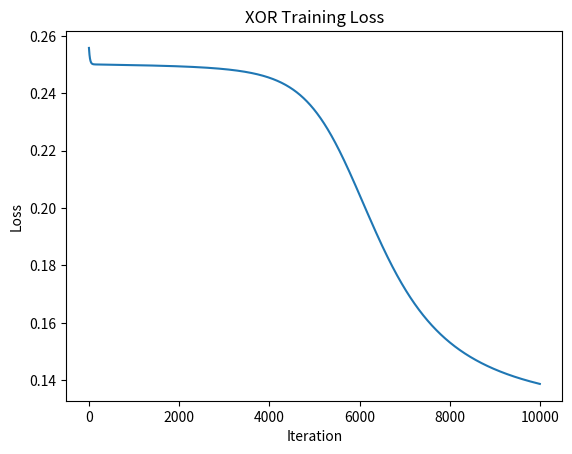

Here is the Python script that generated this plot:
import numpy as np
import matplotlib.pyplot as plt
X=np.array([[0,0],[0,1],[1,0],[1,1]],dtype=float)
y=np.array([[0],[1],[1],[0]],dtype=float)
def sigmoid(z):
    return 1/(1+np.exp(-z))
def sigmoid_derivative(a):
    return a*(1-a)
np.random.seed(42)
W1=np.random.randn(2,2)
b1=np.zeros((1,2))
W2=np.random.randn(2,1)
b2=np.zeros((1,1))
learning_rate=0.1
loss_history=[]
for iteration in range(10000):
    z1=np.dot(X,W1)+b1
    a1=sigmoid(z1)
    z2=np.dot(a1,W2)+b2
    y_pred=sigmoid(z2)
    loss=np.mean((y-y_pred)**2)
    loss_history.append(loss)
    dL_dypred=2*(y_pred-y)/len(y)
    dypred_dz2=sigmoid_derivative(y_pred)
    dL_dz2=dL_dypred*dypred_dz2
    dL_dW2=np.dot(a1.T,dL_dz2)
    dL_db2=np.sum(dL_dz2,axis=0,keepdims=True)
    dL_da1=np.dot(dL_dz2,W2.T)
    da1_dz1=sigmoid_derivative(a1)
    dL_dz1=dL_da1*da1_dz1
    dL_dW1=np.dot(X.T,dL_dz1)
    dL_db1=np.sum(dL_dz1,axis=0,keepdims=True)
    W2=W2-learning_rate*dL_dW2
    b2=b2-learning_rate*dL_db2
    W1=W1-learning_rate*dL_dW1
    b1=b1-learning_rate*dL_db1
    if iteration%1000==0:
        print("Iteration:",iteration,"Loss:",loss)
print("\nPredictions:")
print(y_pred)
print("\nRounded Predictions:")
print((y_pred>=0.5).astype(int))
print("\nW1:")
print(W1)
print("\nW2:")
print(W2)
print("\nBias 1:")
print(b1)
print("\nBias 2:")
print(b2)
plt.plot(loss_history)
plt.xlabel("Iteration")
plt.ylabel("Loss")
plt.title("XOR Training Loss")
plt.show()
